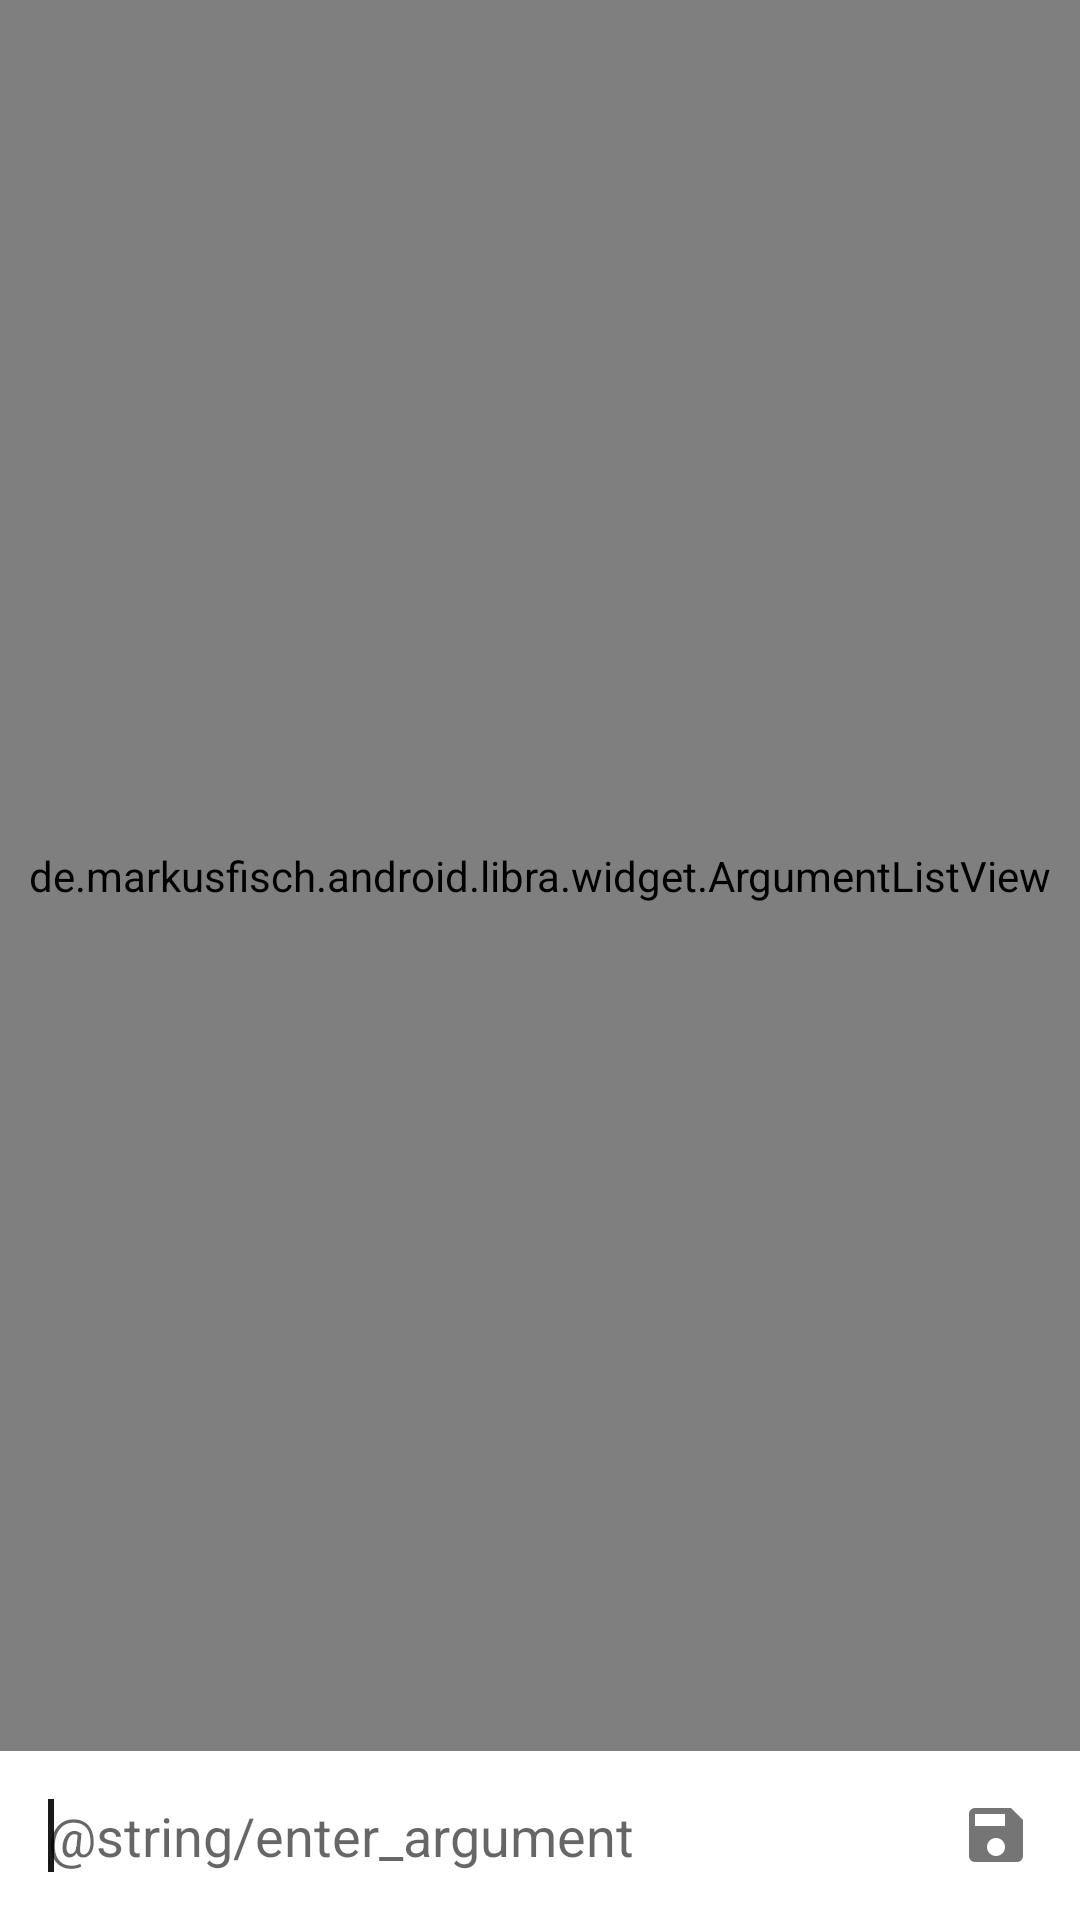

Android layout source for this screen:
<!-- AndroidManifest.xml: application theme AppTheme -->
<!-- res/layout/fragment_arguments.xml -->
<RelativeLayout
	xmlns:android="http://schemas.android.com/apk/res/android"
	xmlns:tools="http://schemas.android.com/tools"
	android:layout_width="match_parent"
	android:layout_height="match_parent">
	<de.example.android.libra.widget.ArgumentListView
		style="@style/Widget.AppCompat.ListView"
		android:id="@+id/arguments"
		android:layout_above="@+id/argument_editor"
		android:layout_width="match_parent"
		android:layout_height="match_parent"
		android:choiceMode="singleChoice"
		android:divider="@android:color/transparent"
		android:dividerHeight="0px"/>
	<RelativeLayout
		android:id="@+id/no_arguments"
		android:layout_above="@+id/argument_editor"
		android:layout_width="match_parent"
		android:layout_height="match_parent"
		android:visibility="gone">
		<TextView
			android:layout_width="wrap_content"
			android:layout_height="wrap_content"
			android:layout_centerInParent="true"
			android:drawablePadding="8dp"
			android:drawableTop="@drawable/ic_empty_arguments"
			android:paddingLeft="32dp"
			android:paddingStart="32dp"
			android:paddingRight="32dp"
			android:paddingEnd="32dp"
			android:gravity="center"
			android:text="@string/collect_arguments"/>
	</RelativeLayout>
	<LinearLayout
		android:id="@+id/argument_editor"
		android:background="@color/background_enter_argument"
		android:layout_width="match_parent"
		android:layout_height="wrap_content"
		android:layout_alignParentBottom="true"
		android:orientation="vertical">
		<LinearLayout
			android:id="@+id/edit_bar"
			android:layout_width="match_parent"
			android:layout_height="wrap_content"
			android:orientation="horizontal"
			android:visibility="gone">
			<TextView
				tools:ignore="UnusedAttribute"
				android:id="@+id/cancel_editing"
				android:layout_width="0dp"
				android:layout_height="wrap_content"
				android:layout_weight="1"
				android:padding="16dp"
				android:drawablePadding="8dp"
				android:drawableStart="@drawable/ic_edit_cancel"
				android:drawableLeft="@drawable/ic_edit_cancel"
				android:text="@string/cancel_editing"/>
			<TextView
				tools:ignore="UnusedAttribute"
				android:id="@+id/remove_argument"
				android:layout_width="0dp"
				android:layout_height="wrap_content"
				android:layout_weight="1"
				android:padding="16dp"
				android:drawablePadding="8dp"
				android:drawableEnd="@drawable/ic_edit_remove"
				android:drawableRight="@drawable/ic_edit_remove"
				android:gravity="end"
				android:text="@string/remove_argument"/>
		</LinearLayout>
		<LinearLayout
			android:layout_width="match_parent"
			android:layout_height="wrap_content"
			android:orientation="horizontal">
			<EditText
				android:id="@+id/argument"
				android:background="@android:color/transparent"
				android:layout_width="0dp"
				android:layout_height="wrap_content"
				android:layout_weight="1"
				android:layout_margin="16dp"
				android:inputType="textShortMessage|textAutoCorrect|textCapSentences"
				android:imeOptions="actionDone|flagNoExtractUi"
				android:hint="@string/enter_argument"
				android:maxLines="1"
				android:maxLength="1024">
				<requestFocus/>
			</EditText>
			
			<ImageView
				tools:ignore="UnusedAttribute,RtlSymmetry"
				android:id="@+id/enter_argument"
				android:contentDescription="@string/enter_argument"
				android:layout_width="40dp"
				android:layout_height="56dp"
				android:paddingEnd="16dp"
				android:paddingRight="16dp"
				android:paddingTop="16dp"
				android:paddingBottom="16dp"
				android:src="@drawable/ic_edit_enter"/>
		</LinearLayout>
	</LinearLayout>
</RelativeLayout>
<!-- resources referenced by this layout -->
<resources>
  <color name="background_enter_argument">#fff</color>
  <!-- drawable ic_edit_cancel: png bitmap (drawable-hdpi, 1045 bytes) -->
  <!-- drawable ic_edit_enter (drawable) -->
  <vector xmlns:android="http://schemas.android.com/apk/res/android"
          android:width="24dp"
          android:height="24dp"
          android:viewportWidth="24.0"
          android:viewportHeight="24.0">
      <path
          android:fillColor="#FF757575"
          android:pathData="M17,3L5,3c-1.11,0 -2,0.9 -2,2v14c0,1.1 0.89,2 2,2h14c1.1,0 2,-0.9 2,-2L21,7l-4,-4zM12,19c-1.66,0 -3,-1.34 -3,-3s1.34,-3 3,-3 3,1.34 3,3 -1.34,3 -3,3zM15,9L5,9L5,5h10v4z"/>
  </vector>
  <!-- drawable ic_edit_remove: png bitmap (drawable-hdpi, 366 bytes) -->
  <!-- drawable ic_empty_arguments: png bitmap (drawable-hdpi, 13461 bytes) -->
  <string name="cancel_editing">Cancel</string>
  <string name="remove_argument">Remove</string>
  <style name="AppTheme" parent="Theme.AppCompat.Light.NoActionBar">
  		<item name="colorPrimary">@color/primary</item>
  		<item name="colorPrimaryDark">@color/primary_dark</item>
  		<item name="colorAccent">@color/accent</item>
  	</style>
  <color name="primary">#e8e8e8</color>
  <color name="primary_dark">#e8e8e8</color>
  <color name="accent">#1a1a1a</color>
</resources>
